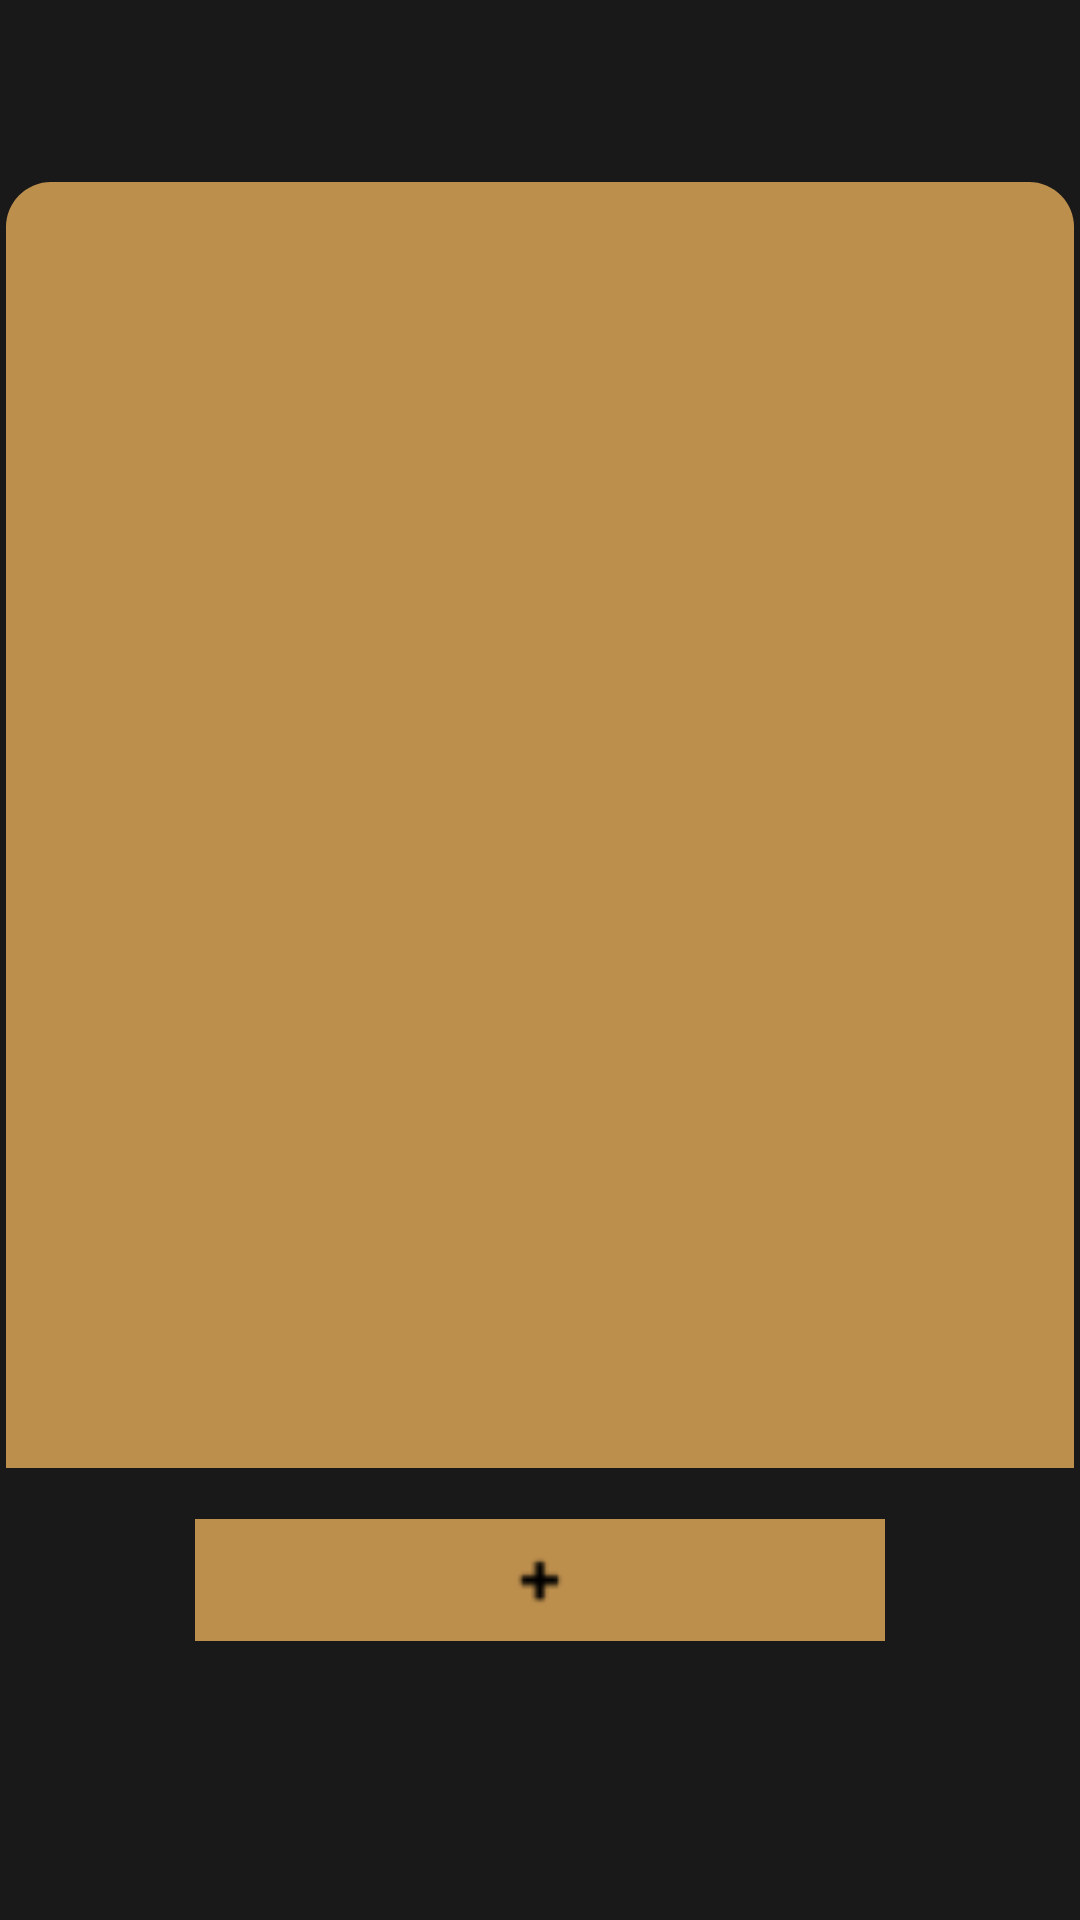

Android layout source for this screen:
<!-- AndroidManifest.xml: application theme Theme.StockOverlay -->
<!-- res/layout/activity_calculator.xml -->
<?xml version="1.0" encoding="utf-8"?>
<LinearLayout
    xmlns:android="http://schemas.android.com/apk/res/android"
    xmlns:tools="http://schemas.android.com/tools"
    android:layout_width="match_parent"
    android:layout_height="match_parent"
    android:orientation="vertical"
    android:background="@color/stockoverlay_black">

    <LinearLayout
        android:layout_width="match_parent"
        android:layout_height="0dp"
        android:layout_weight="142"
        android:layout_gravity="center"
        android:layout_marginLeft="55dp"
        android:layout_marginRight="55dp"/>

    <LinearLayout
        android:layout_width="match_parent"
        android:layout_height="0dp"
        android:layout_weight="1000"
        android:background="@drawable/round_background_cal"
        android:layout_gravity="center"
        android:layout_marginLeft="2dp"
        android:layout_marginRight="2dp"
        android:orientation="vertical">

        <LinearLayout
            android:layout_width="match_parent"
            android:layout_height="0dp"
            android:layout_weight="0.12"/>

        <FrameLayout
            android:id="@+id/fragment_CalZone"
            android:layout_width="match_parent"
            android:layout_height="0dp"
            android:layout_weight="1"
            android:layout_marginBottom="3dp"/>
    </LinearLayout>

    <LinearLayout
        android:layout_width="match_parent"
        android:layout_height="0dp"
        android:layout_weight="351"
        android:layout_gravity="center"
        android:layout_marginLeft="65dp"
        android:layout_marginRight="65dp"
        android:orientation="vertical">

        <LinearLayout
            android:layout_width="match_parent"
            android:layout_height="0dp"
            android:layout_weight="426"/>

        <Button
            android:id="@+id/plusButton"
            android:layout_width="match_parent"
            android:layout_height="0dp"
            android:layout_weight="1000"
            android:gravity="center"
            android:background="@drawable/button_plus" />

        <LinearLayout
            android:layout_width="match_parent"
            android:layout_height="0dp"
            android:layout_weight="2278"/>
    </LinearLayout>

</LinearLayout>
<!-- resources referenced by this layout -->
<resources>
  <color name="stockoverlay_black">#191919</color>
  <!-- drawable button_plus (drawable) -->
  <?xml version="1.0" encoding="utf-8"?>
  <layer-list xmlns:android="http://schemas.android.com/apk/res/android">
      <item>
          <shape android:shape="rectangle">
          <corners
              android:topLeftRadius="10dp"
              android:topRightRadius="10dp"
              android:bottomLeftRadius="10dp"
              android:bottomRightRadius="10dp"  />
          </shape>
      </item>
      <item android:drawable="@drawable/ic_button_plus"/>
  </layer-list>
  <!-- drawable round_background_cal (drawable) -->
  <?xml version="1.0" encoding="utf-8"?>
  <shape xmlns:android="http://schemas.android.com/apk/res/android">
      <solid android:color="@color/stockoverlay_brown"/>
      <corners
          android:topLeftRadius="15dp"
          android:topRightRadius="15dp" />
  </shape>
  <style name="Theme.StockOverlay" parent="Theme.MaterialComponents.DayNight.NoActionBar">
          
          <item name="colorPrimary">@color/purple_500</item>
          <item name="colorPrimaryVariant">@color/purple_700</item>
          <item name="colorOnPrimary">@color/white</item>
          
          <item name="colorSecondary">@color/teal_200</item>
          <item name="colorSecondaryVariant">@color/teal_700</item>
          <item name="colorOnSecondary">@color/black</item>
          
          <item name="android:statusBarColor" tools:targetApi="l">?attr/colorPrimaryVariant</item>
          
      </style>
  <!-- drawable ic_button_plus: png bitmap (drawable-v24, 601 bytes) -->
  <color name="stockoverlay_brown">#BD8F4D</color>
  <color name="white">#FFFFFFFF</color>
  <color name="teal_200">#FF03DAC5</color>
  <color name="teal_700">#FF018786</color>
  <color name="black">#FF000000</color>
  <!-- not gathered from this repository: default colours our renderer supplied (Android Studio template values) -->
  <color name="purple_500">#FF6200EE</color>
  <color name="purple_700">#FF3700B3</color>
</resources>
